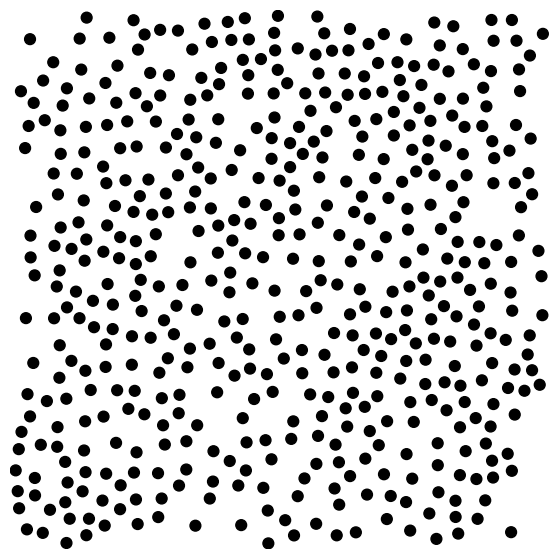
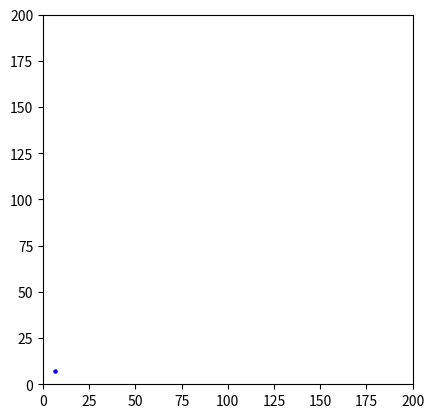

Recreate these plots in Python, in order.
from scipy.spatial.distance import cdist
import numpy as np
import matplotlib.pyplot as plt
import matplotlib.animation as animation


def genSpace(num, min_dist, max_dist, grid_size, num_grid):
    # Function to generate the speckle pattern

    pos = []
    
    def genPoints():
        testVar = 0
        cond = True
        count = 0
        upper_bound = num[1]*num_grid**2
        lower_bound = num[0]*num_grid**2
        attempt = 0
        lastPoint = 0
        loop = 0
        while cond:

            if len(pos) == 0:
                for i in range(0, num_grid):
                    for j in range(0, num_grid):
                        x = (grid_size/4)*(np.random.randint(0,1)*2-1)*np.random.rand()+i*grid_size + grid_size/2
                        y = (grid_size/4)*(np.random.randint(0,1)*2-1)*np.random.rand()+j*grid_size + grid_size/2
                        point = np.array([x, y])
                        pos.append(point)
            else:
                x = pos[lastPoint][0] + np.random.rand()+np.random.randint(-max_dist+1, max_dist+1)
                y = pos[lastPoint][1] + np.random.rand()+np.random.randint(-max_dist+1, max_dist+1)
                point = np.array([x, y])
                if checkDist(point):
                    pos.append(point)
                    attempt = 0
                    loop = 0
                else:
                    attempt += 1
            if len(pos) >= lower_bound:
                count += 1
            if len(pos) >= upper_bound:
                cond = False
            if attempt >= 10:
                lastPoint += 1
                if lastPoint >= len(pos):
                    lastPoint = 0
                    loop += 1
            testVar += 1
            

    def checkDist(point):
        if np.all(cdist([point], pos) >= min_dist):
            if np.all(point >= 2) and np.all(point <= grid_size*num_grid-2):
                return True
            else:
                return False
        else:
            return False
    genPoints()
    return pos
    

f = genSpace([3,5], 6, 12, 20, 10)
print(len(f))

fig = plt.figure(figsize=(7,7))
ax = fig.add_subplot(111)
ax.set_aspect("equal")
for i in range(0,len(f)):
    ax.add_patch(plt.Circle((f[i][0], f[i][1]), 2, color='k', alpha=1))
plt.xlim(0, 20*10)
plt.ylim(0, 20*10)
plt.axis('off')
plt.show()



fig, ax = plt.subplots()
t = np.linspace(0, 1, len(f))
ax.set_aspect("equal")
scat = ax.scatter(f[0][0], f[0][1], c="b", s=5)
plt.xlim(0, 20*10)
plt.ylim(0, 20*10)

def update(frame):
    # for each frame, update the data stored on each artist.
    x = [point[0] for point in f[:frame]]
    y = [point[1] for point in f[:frame]]
    # update the scatter plot:
    data = np.stack([x, y]).T
    scat.set_offsets(data)
    # update the line plot:
    return (scat,)

ani = animation.FuncAnimation(fig=fig, func=update, frames=len(f)-1, interval=30)
plt.show()
